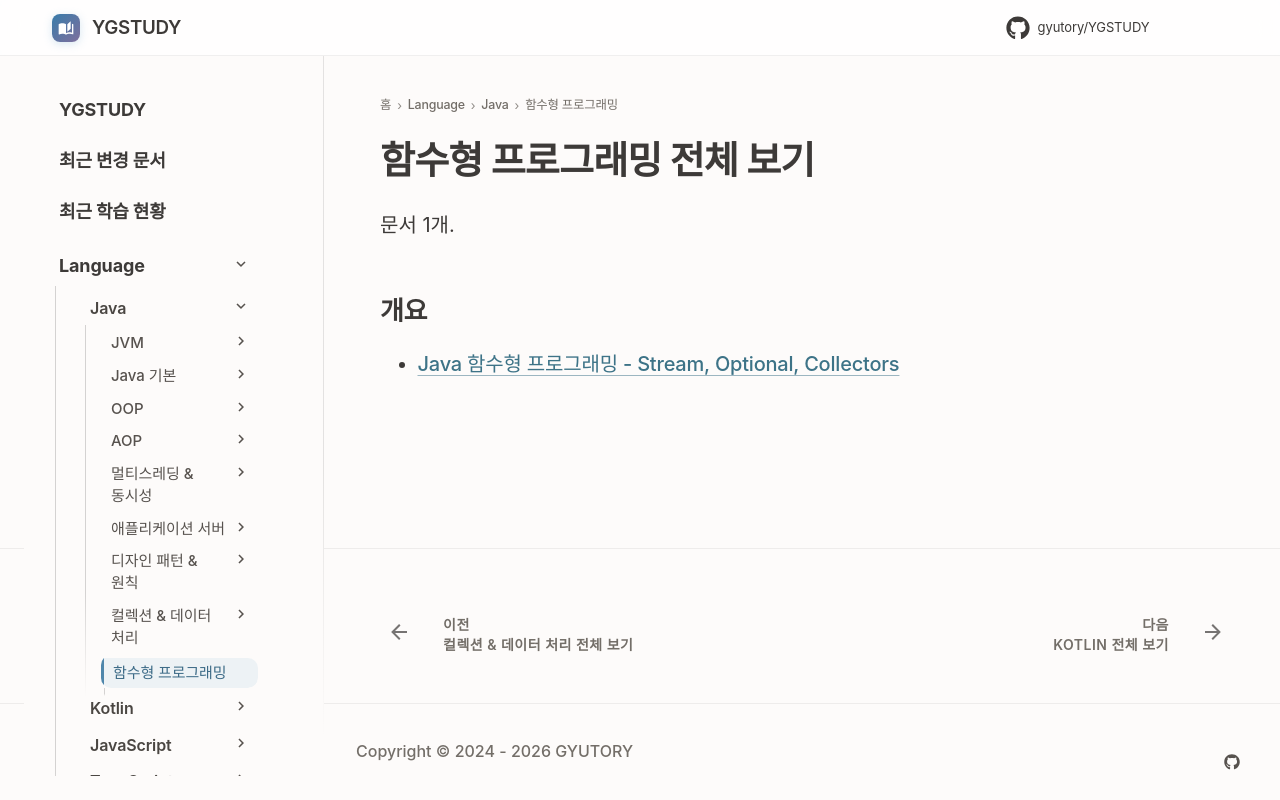

repository: GYUTORY/YGSTUDY · page: Language/Java/함수형 프로그래밍/index.html · generator: mkdocs

---
title: 함수형 프로그래밍 전체 보기
tags: []
hide:
  - toc
---

<!-- AUTO-SECTION-INDEX: tools/section_index.py 가 빌드마다 다시 만든다. 직접 고치지 말 것. -->

# 함수형 프로그래밍 전체 보기

문서 1개.

## 개요

- [Java 함수형 프로그래밍 - Stream, Optional, Collectors](Java_Functional_Programming.md)
